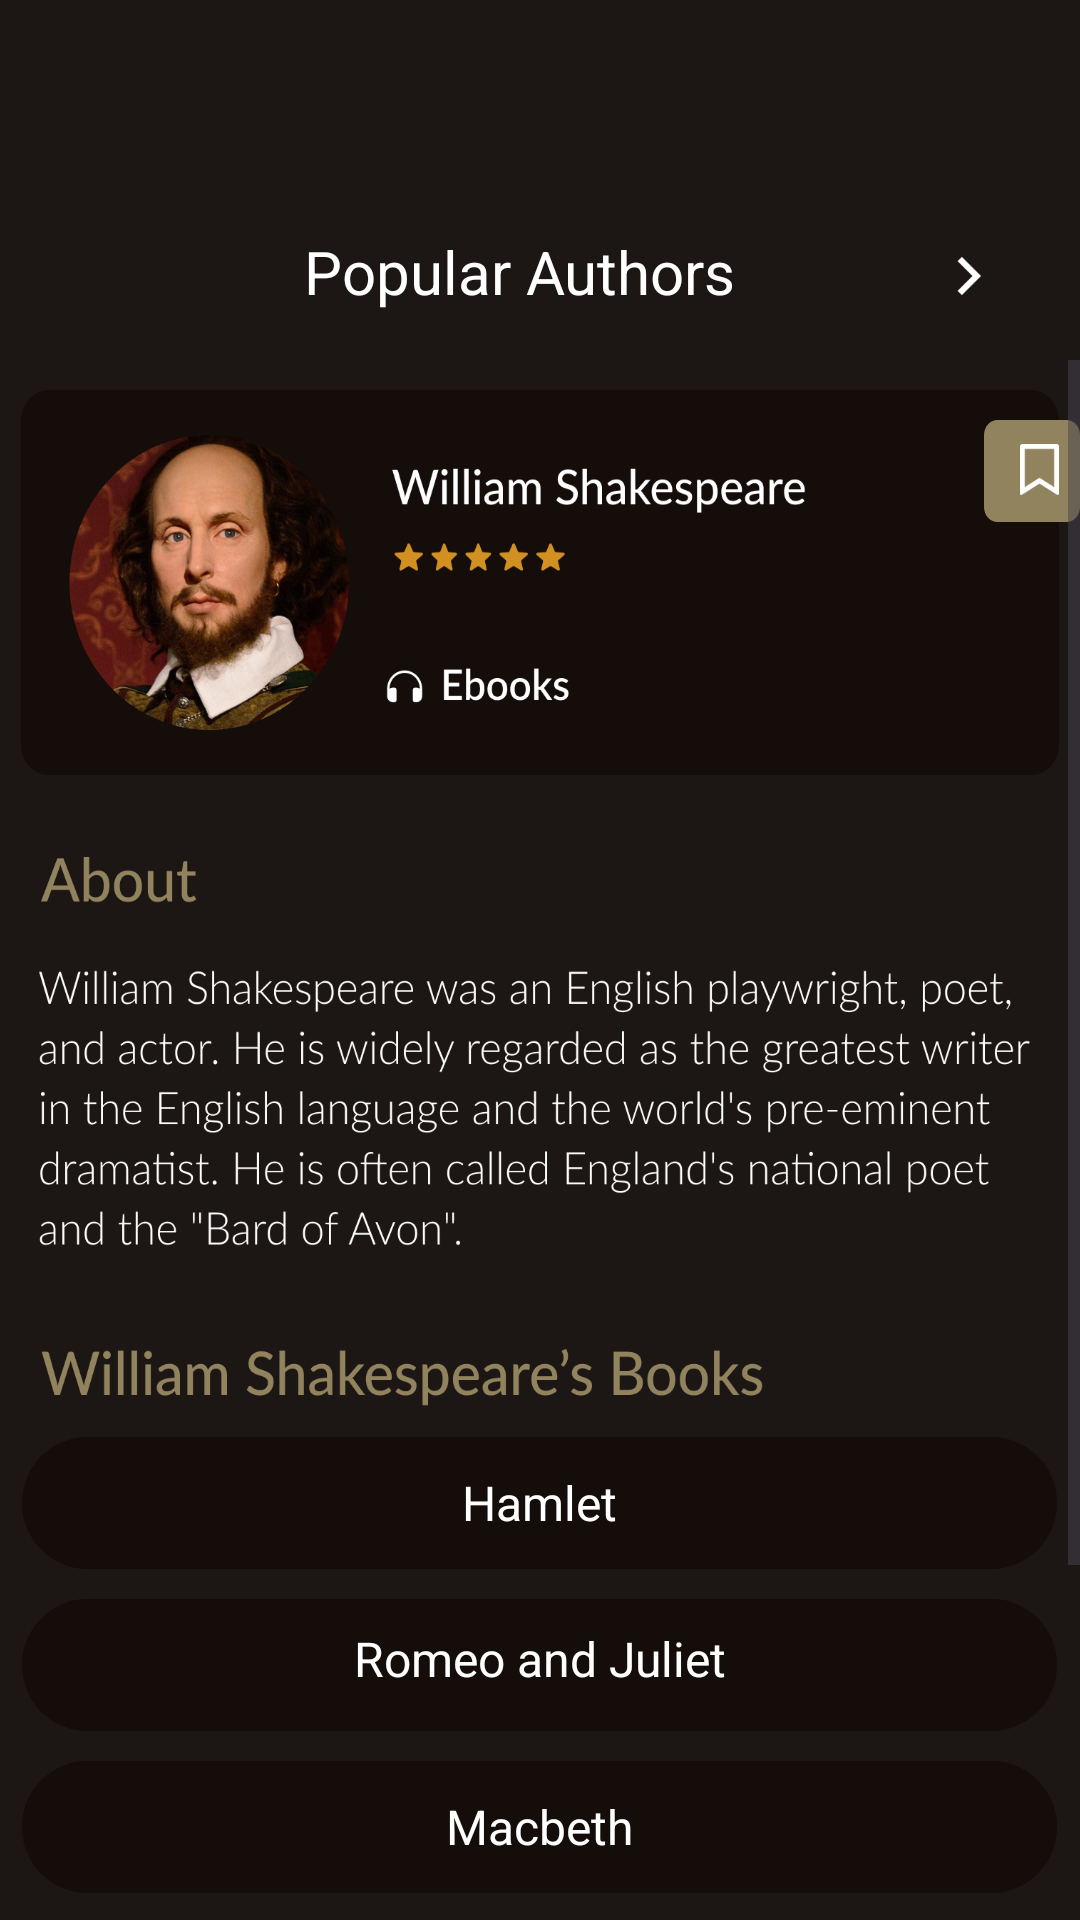

Android layout source for this screen:
<!-- AndroidManifest.xml: application theme Theme.EBooks -->
<!-- res/layout/activity_second.xml -->
<?xml version="1.0" encoding="utf-8"?>
<RelativeLayout xmlns:android="http://schemas.android.com/apk/res/android"
    xmlns:app="http://schemas.android.com/apk/res-auto"
    xmlns:tools="http://schemas.android.com/tools"
    android:id="@+id/main"
    android:background="#1C1614"
    android:layout_width="match_parent"
    android:layout_height="match_parent"
    tools:context=".Authors.Second_Activity">

    <View
        android:id="@+id/arrow_left_"
        android:layout_width="24dp"
        android:layout_height="24dp"
        android:layout_alignParentLeft="true"
        android:layout_marginLeft="25dp"
        android:layout_marginTop="81dp"
        android:clipToOutline="true"
        android:background="@drawable/group5911" />

    <View
        android:id="@+id/arrow_right"
        android:layout_width="24dp"
        android:layout_height="24dp"
        android:layout_alignParentRight="true"
        android:layout_marginRight="25dp"
        android:layout_marginTop="80dp"
        android:clipToOutline="true"
        android:background="@drawable/arrowrightine" />

    <TextView
        android:id="@+id/popular_aut"
        android:layout_width="157dp"
        android:layout_height="33dp"
        android:layout_centerHorizontal="true"
        android:layout_marginTop="77dp"
        android:text="@string/popular_aut"
        android:textAppearance="@style/popular_aut"
        android:gravity="top" />

    <ScrollView
        android:layout_width="match_parent"
        android:layout_height="match_parent"
        android:layout_below="@id/popular_aut"
        android:layout_marginTop="10dp">

        <RelativeLayout
            android:layout_width="match_parent"
            android:layout_height="wrap_content">

            <ImageView
                android:id="@+id/group_601"
                android:layout_width="364dp"
                android:layout_height="339dp"
                android:layout_centerHorizontal="true"
                android:layout_marginLeft="14dp"
                android:layout_marginTop="10dp"
                android:background="@drawable/group602" />

            <View
                android:id="@+id/rectang"
                android:layout_width="36dp"
                android:layout_height="34dp"
                android:layout_alignParentLeft="true"
                android:layout_marginLeft="328dp"
                android:layout_alignParentTop="true"
                android:layout_marginTop="20dp"
                android:layout_centerHorizontal="true"
                android:background="@drawable/rectangle_6"
                />
            <ImageView
                android:id="@+id/save"
                android:layout_width="13dp"
                android:layout_height="17dp"
                android:layout_alignParentLeft="true"
                android:layout_alignParentTop="true"
                android:layout_marginTop="28dp"
                android:layout_marginLeft="340dp"
                android:layout_centerHorizontal="true"
                android:background="@drawable/vector4"
                />
            <View
                android:id="@+id/rectangle_1"
                android:layout_width="345dp"
                android:layout_height="44dp"
                android:layout_below="@+id/group_601"
                android:layout_centerHorizontal="true"
                android:layout_marginTop="10dp"
                android:background="@drawable/rectangle_4" />

            <TextView
                android:id="@+id/ulysses_"
                android:layout_width="wrap_content"
                android:layout_height="wrap_content"
                android:layout_centerHorizontal="true"
                android:layout_marginTop="370dp"
                android:text="@string/hamlet"
                android:textAppearance="@style/ulysses_"
                android:gravity="top" />

            <View
                android:id="@+id/rectangl"
                android:layout_width="345dp"
                android:layout_height="44dp"
                android:layout_below="@+id/rectangle_1"
                android:layout_centerHorizontal="true"
                android:layout_marginTop="10dp"
                android:background="@drawable/rectangle_4" />

            <TextView
                android:id="@+id/finnegans_w"
                android:layout_width="wrap_content"
                android:layout_height="wrap_content"
                android:layout_centerHorizontal="true"
                android:layout_marginTop="422dp"
                android:text="@string/romeo_and_juliet"
                android:textAppearance="@style/finnegans_w"
                android:gravity="top" />

            <View
                android:id="@+id/rectangle04"
                android:layout_width="345dp"
                android:layout_height="44dp"
                android:layout_centerHorizontal="true"
                android:layout_marginTop="10dp"
                android:layout_below="@+id/rectangl"
                android:background="@drawable/rectangle_4" />

            <TextView
                android:id="@+id/the_dead"
                android:layout_width="wrap_content"
                android:layout_height="wrap_content"
                android:layout_centerHorizontal="true"
                android:layout_marginTop="478dp"
                android:text="@string/macbeth"
                android:textAppearance="@style/the_dead"
                android:gravity="top" />

            <View
                android:id="@+id/rectangle05"
                android:layout_width="345dp"
                android:layout_height="44dp"
                android:layout_centerHorizontal="true"
                android:layout_marginTop="10dp"
                android:layout_below="@+id/rectangle04"
                android:background="@drawable/rectangle_4" />

            <TextView
                android:id="@+id/eveline"
                android:layout_width="wrap_content"
                android:layout_height="wrap_content"
                android:layout_centerHorizontal="true"
                android:layout_marginTop="530dp"
                android:text="@string/julius_caesar"
                android:textAppearance="@style/eveline"
                android:gravity="top" />

            <View
                android:id="@+id/rectangle06"
                android:layout_width="345dp"
                android:layout_height="44dp"
                android:layout_centerHorizontal="true"
                android:layout_marginTop="10dp"
                android:layout_below="@+id/rectangle05"
                android:background="@drawable/rectangle_4" />

            <TextView
                android:id="@+id/the_sisters"
                android:layout_width="wrap_content"
                android:layout_height="wrap_content"
                android:layout_centerHorizontal="true"
                android:layout_marginTop="585dp"
                android:text="@string/twelfth_night"
                android:textAppearance="@style/the_sisters"
                android:gravity="top" />

            <View
                android:id="@+id/rectangl07"
                android:layout_width="345dp"
                android:layout_height="44dp"
                android:layout_centerHorizontal="true"
                android:layout_marginTop="10dp"
                android:layout_below="@+id/rectangle06"
                android:background="@drawable/rectangle_4" />

            <TextView
                android:id="@+id/a_little_cl"
                android:layout_width="wrap_content"
                android:layout_height="wrap_content"
                android:layout_centerHorizontal="true"
                android:layout_marginTop="645dp"
                android:text="@string/othello"
                android:textAppearance="@style/a_little_cl"
                android:gravity="top" />

        </RelativeLayout>
    </ScrollView>
</RelativeLayout>
<!-- resources referenced by this layout -->
<resources>
  <!-- drawable arrowrightine: png bitmap (drawable, 341 bytes) -->
  <!-- drawable group602: png bitmap (drawable, 345533 bytes) -->
  <!-- drawable rectangle_4 (drawable) -->
  <vector
      xmlns:android="http://schemas.android.com/apk/res/android"
      xmlns:aapt="http://schemas.android.com/aapt"
      android:width="345dp"
      android:height="44dp"
      android:viewportWidth="345"
      android:viewportHeight="44"
      >
      <group>
          <clip-path
              android:pathData="M22 0H323C335.15 0 345 9.84974 345 22C345 34.1503 335.15 44 323 44H22C9.84974 44 0 34.1503 0 22C0 9.84974 9.84974 0 22 0Z"
              />
          <path
              android:pathData="M0 0V44H345V0"
              android:fillColor="#140D0A"
              />
      </group>
  </vector>
  <!-- drawable rectangle_6 (drawable) -->
  <vector
      xmlns:android="http://schemas.android.com/apk/res/android"
      xmlns:aapt="http://schemas.android.com/aapt"
      android:width="36dp"
      android:height="34dp"
      android:viewportWidth="36"
      android:viewportHeight="34"
      >
      <group>
          <clip-path
              android:pathData="M5 0H31C33.7614 0 36 2.23858 36 5V29C36 31.7614 33.7614 34 31 34H5C2.23858 34 0 31.7614 0 29V5C0 2.23858 2.23858 0 5 0Z"
              />
          <path
              android:pathData="M0 0V34H36V0"
              android:fillColor="#91835D"
              />
      </group>
  </vector>
  <!-- drawable vector4: png bitmap (drawable, 618 bytes) -->
  <string name="hamlet">Hamlet</string>
  <string name="julius_caesar">Julius Caesar</string>
  <string name="macbeth">Macbeth</string>
  <string name="othello">Othello</string>
  <string name="popular_aut">
              Popular Authors
          </string>
  <string name="romeo_and_juliet">Romeo and Juliet</string>
  <string name="twelfth_night">Twelfth Night</string>
  <style name="a_little_cl">
          <item name="android:textSize">16sp</item>
          <item name="android:textColor">#FFFFFF</item>
      </style>
  <style name="eveline">
          <item name="android:textSize">16sp</item>
          <item name="android:textColor">#FFFFFF</item>
      </style>
  <style name="finnegans_w">
      <item name="android:textSize">16sp</item>
      <item name="android:textColor">#FFFFFF</item>
  </style>
  <style name="popular_aut">
          <item name="android:textSize">20sp</item>
          <item name="android:textColor">#FFFFFF</item>
      </style>
  <style name="the_dead">
      <item name="android:textSize">16sp</item>
      <item name="android:textColor">#FFFFFF</item>
  </style>
  <style name="the_sisters">
          <item name="android:textSize">16sp</item>
          <item name="android:textColor">#FFFFFF</item>
      </style>
  <style name="ulysses_">
          <item name="android:textSize">16sp</item>
          <item name="android:textColor">#FFFFFF</item>
      </style>
  <style name="Theme.EBooks" parent="Base.Theme.EBooks" />
  <style name="Base.Theme.EBooks" parent="Theme.Material3.DayNight.NoActionBar">
          
          
      </style>
</resources>
